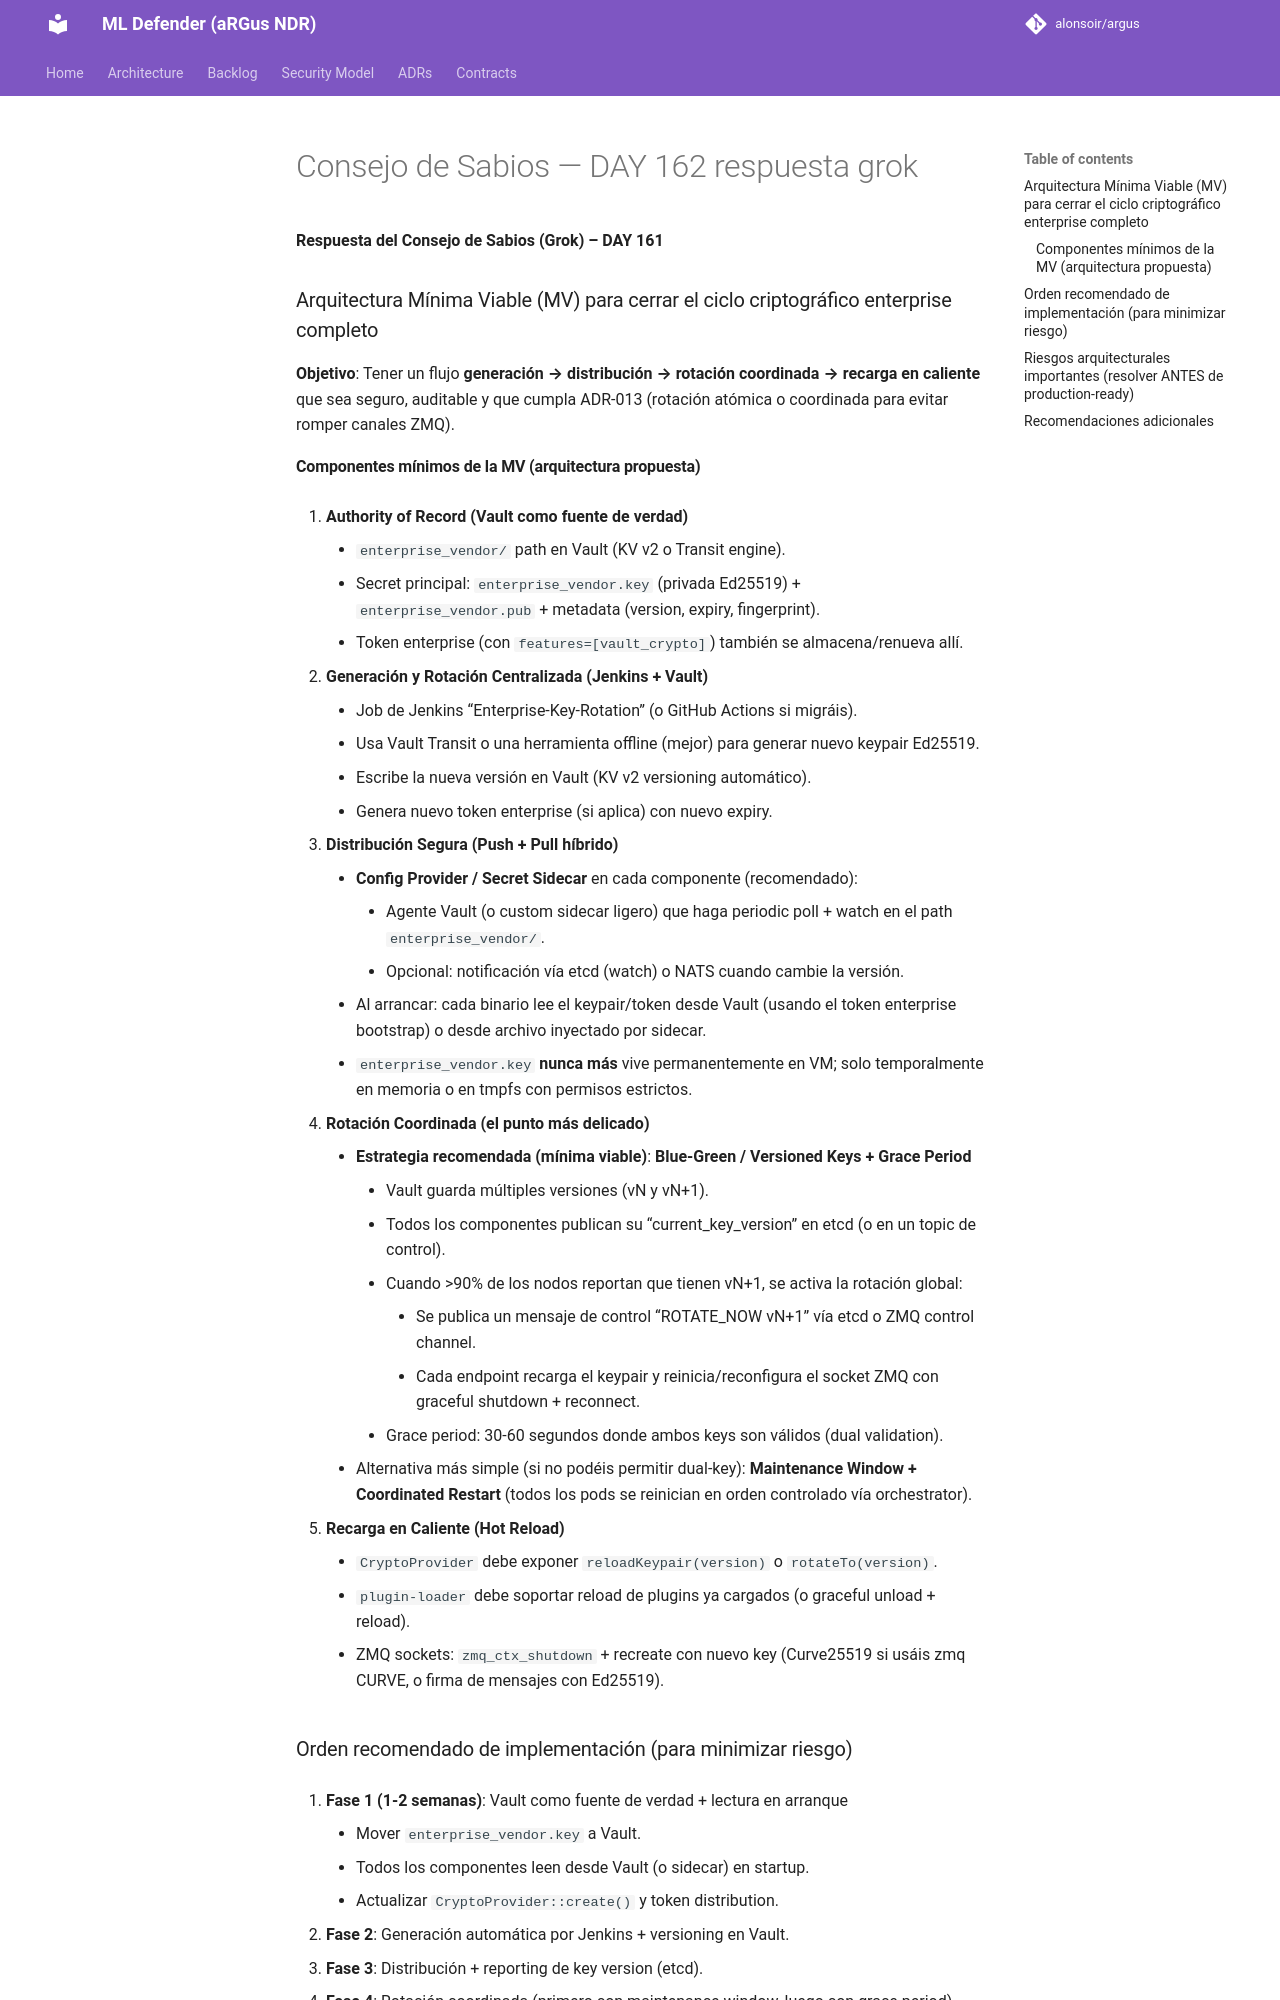

repository: alonsoir/argus · page: council/Consejo de Sabios — DAY 162-respuesta-grok/index.html · generator: mkdocs

**Respuesta del Consejo de Sabios (Grok) – DAY 161**

### Arquitectura Mínima Viable (MV) para cerrar el ciclo criptográfico enterprise completo

**Objetivo**: Tener un flujo **generación → distribución → rotación coordinada → recarga en caliente** que sea seguro, auditable y que cumpla ADR-013 (rotación atómica o coordinada para evitar romper canales ZMQ).

#### Componentes mínimos de la MV (arquitectura propuesta)

1. **Authority of Record (Vault como fuente de verdad)**
    - `enterprise_vendor/` path en Vault (KV v2 o Transit engine).
    - Secret principal: `enterprise_vendor.key` (privada Ed25519) + `enterprise_vendor.pub` + metadata (version, expiry, fingerprint).
    - Token enterprise (con `features=[vault_crypto]`) también se almacena/renueva allí.

2. **Generación y Rotación Centralizada (Jenkins + Vault)**
    - Job de Jenkins “Enterprise-Key-Rotation” (o GitHub Actions si migráis).
    - Usa Vault Transit o una herramienta offline (mejor) para generar nuevo keypair Ed25519.
    - Escribe la nueva versión en Vault (KV v2 versioning automático).
    - Genera nuevo token enterprise (si aplica) con nuevo expiry.

3. **Distribución Segura (Push + Pull híbrido)**
    - **Config Provider / Secret Sidecar** en cada componente (recomendado):
        - Agente Vault (o custom sidecar ligero) que haga periodic poll + watch en el path `enterprise_vendor/`.
        - Opcional: notificación vía etcd (watch) o NATS cuando cambie la versión.
    - Al arrancar: cada binario lee el keypair/token desde Vault (usando el token enterprise bootstrap) o desde archivo inyectado por sidecar.
    - `enterprise_vendor.key` **nunca más** vive permanentemente en VM; solo temporalmente en memoria o en tmpfs con permisos estrictos.

4. **Rotación Coordinada (el punto más delicado)**
    - **Estrategia recomendada (mínima viable)**: **Blue-Green / Versioned Keys + Grace Period**
        - Vault guarda múltiples versiones (vN y vN+1).
        - Todos los componentes publican su “current_key_version” en etcd (o en un topic de control).
        - Cuando >90% de los nodos reportan que tienen vN+1, se activa la rotación global:
            - Se publica un mensaje de control “ROTATE_NOW vN+1” vía etcd o ZMQ control channel.
            - Cada endpoint recarga el keypair y reinicia/reconfigura el socket ZMQ con graceful shutdown + reconnect.
        - Grace period: 30-60 segundos donde ambos keys son válidos (dual validation).
    - Alternativa más simple (si no podéis permitir dual-key): **Maintenance Window + Coordinated Restart** (todos los pods se reinician en orden controlado vía orchestrator).

5. **Recarga en Caliente (Hot Reload)**
    - `CryptoProvider` debe exponer `reloadKeypair(version)` o `rotateTo(version)`.
    - `plugin-loader` debe soportar reload de plugins ya cargados (o graceful unload + reload).
    - ZMQ sockets: `zmq_ctx_shutdown` + recreate con nuevo key (Curve25519 si usáis zmq CURVE, o firma de mensajes con Ed25519).
